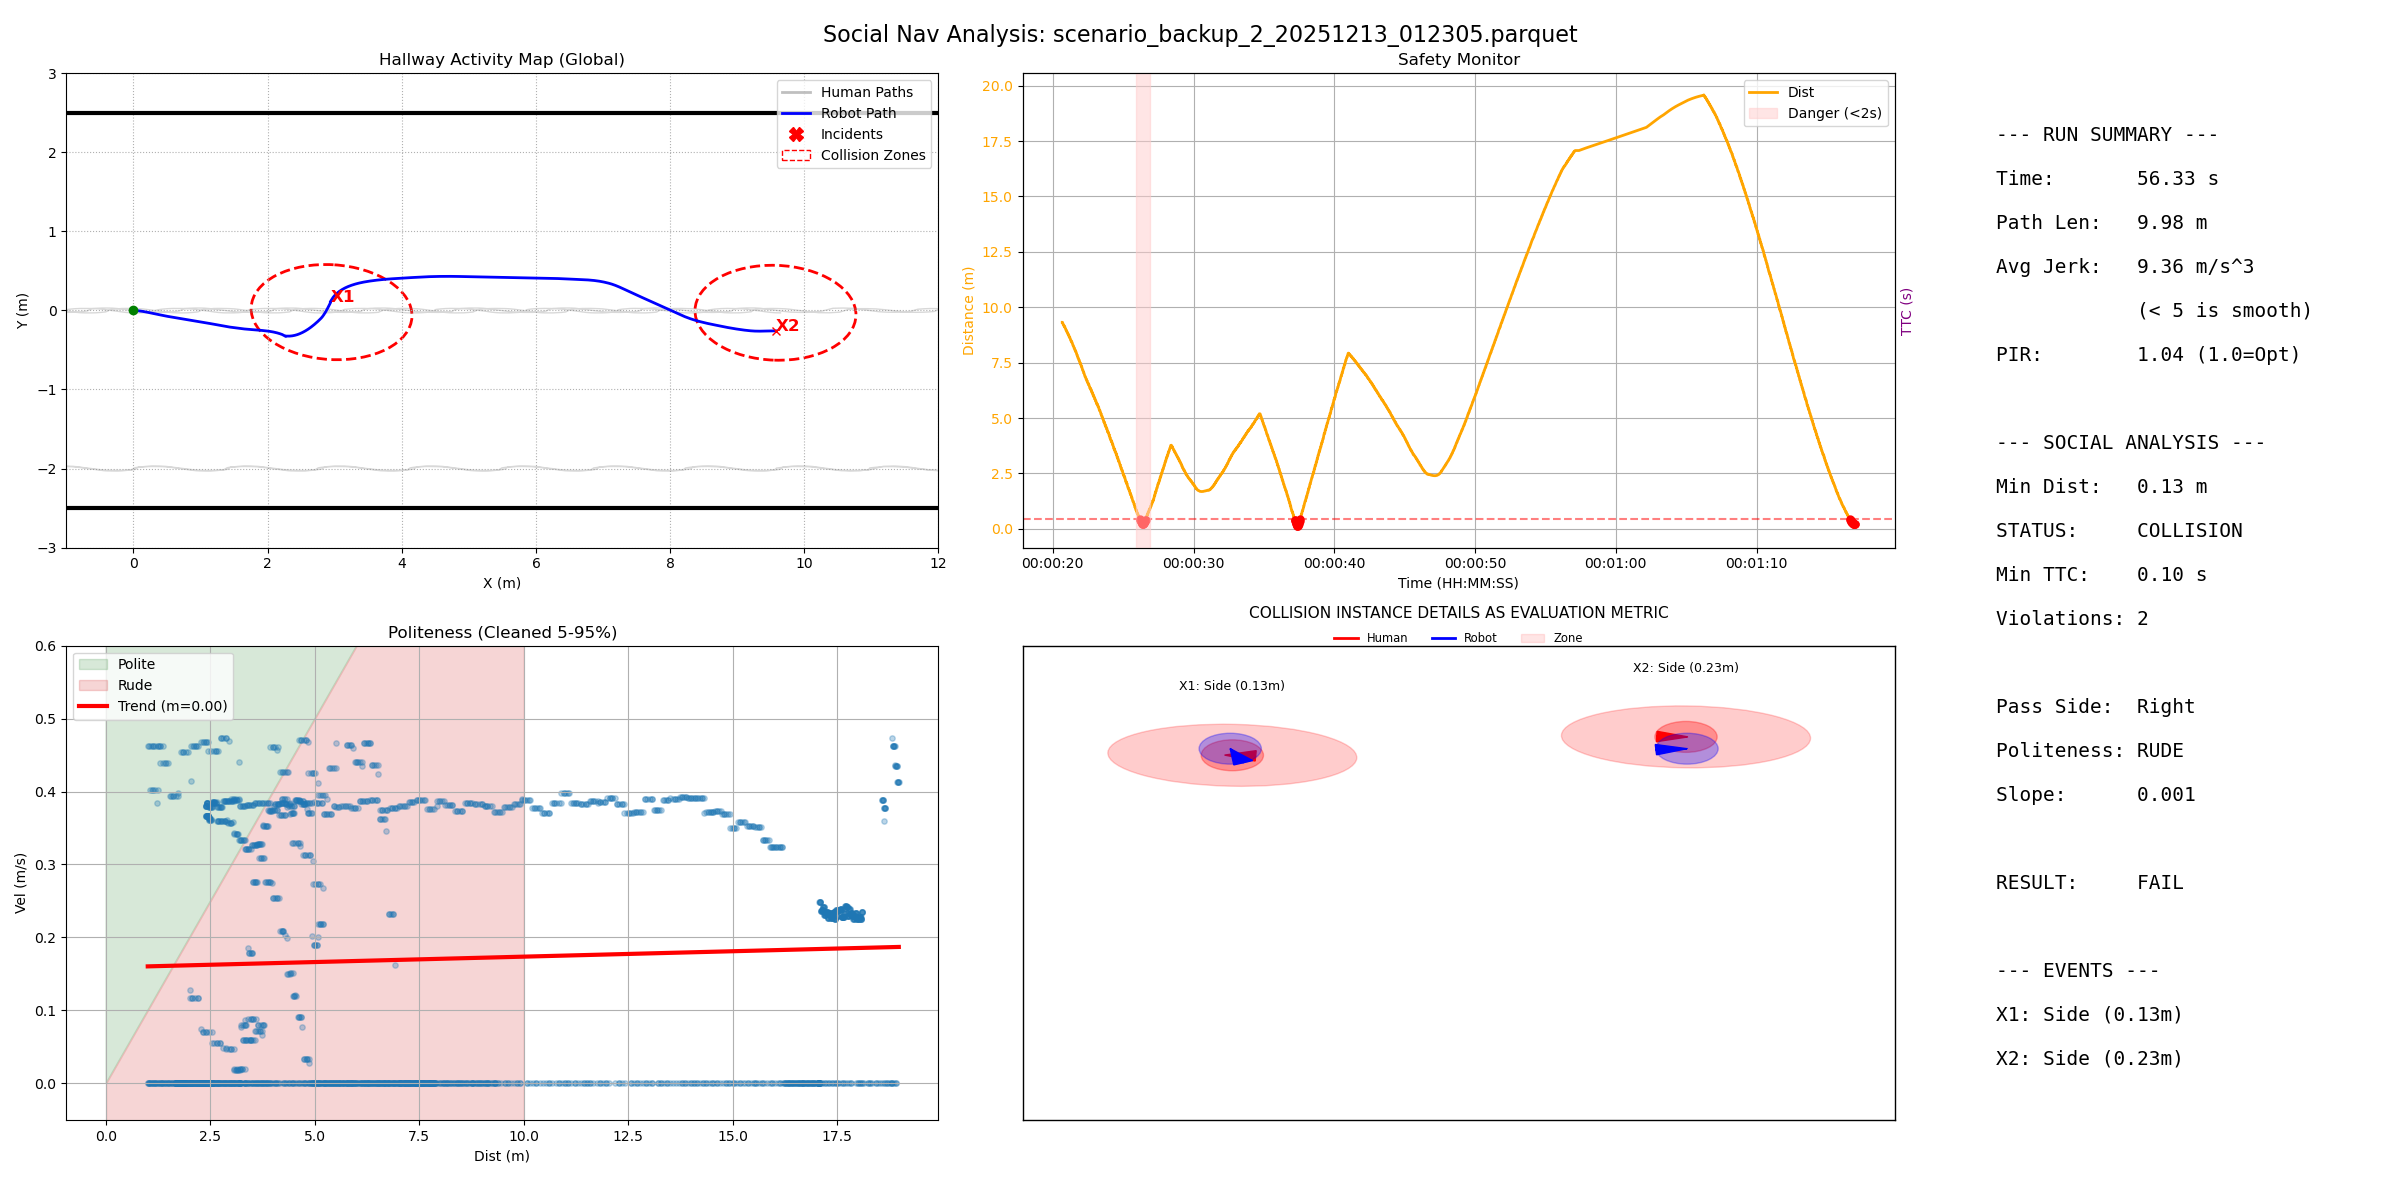

Data behind this chart, as committed beside it:
filename, duration, path_length, pir, avg_jerk, min_human_dist, safety_margin, min_ttc, intrusion_count, passing_preference, politeness_slope, politeness_status
scenario_backup_2_20251213_012305.parque…, 56.33, 9.977, 1.041, 9.355, 0.1295, -0.4705, 0.1, 2, Right, 0.001482, RUDE
